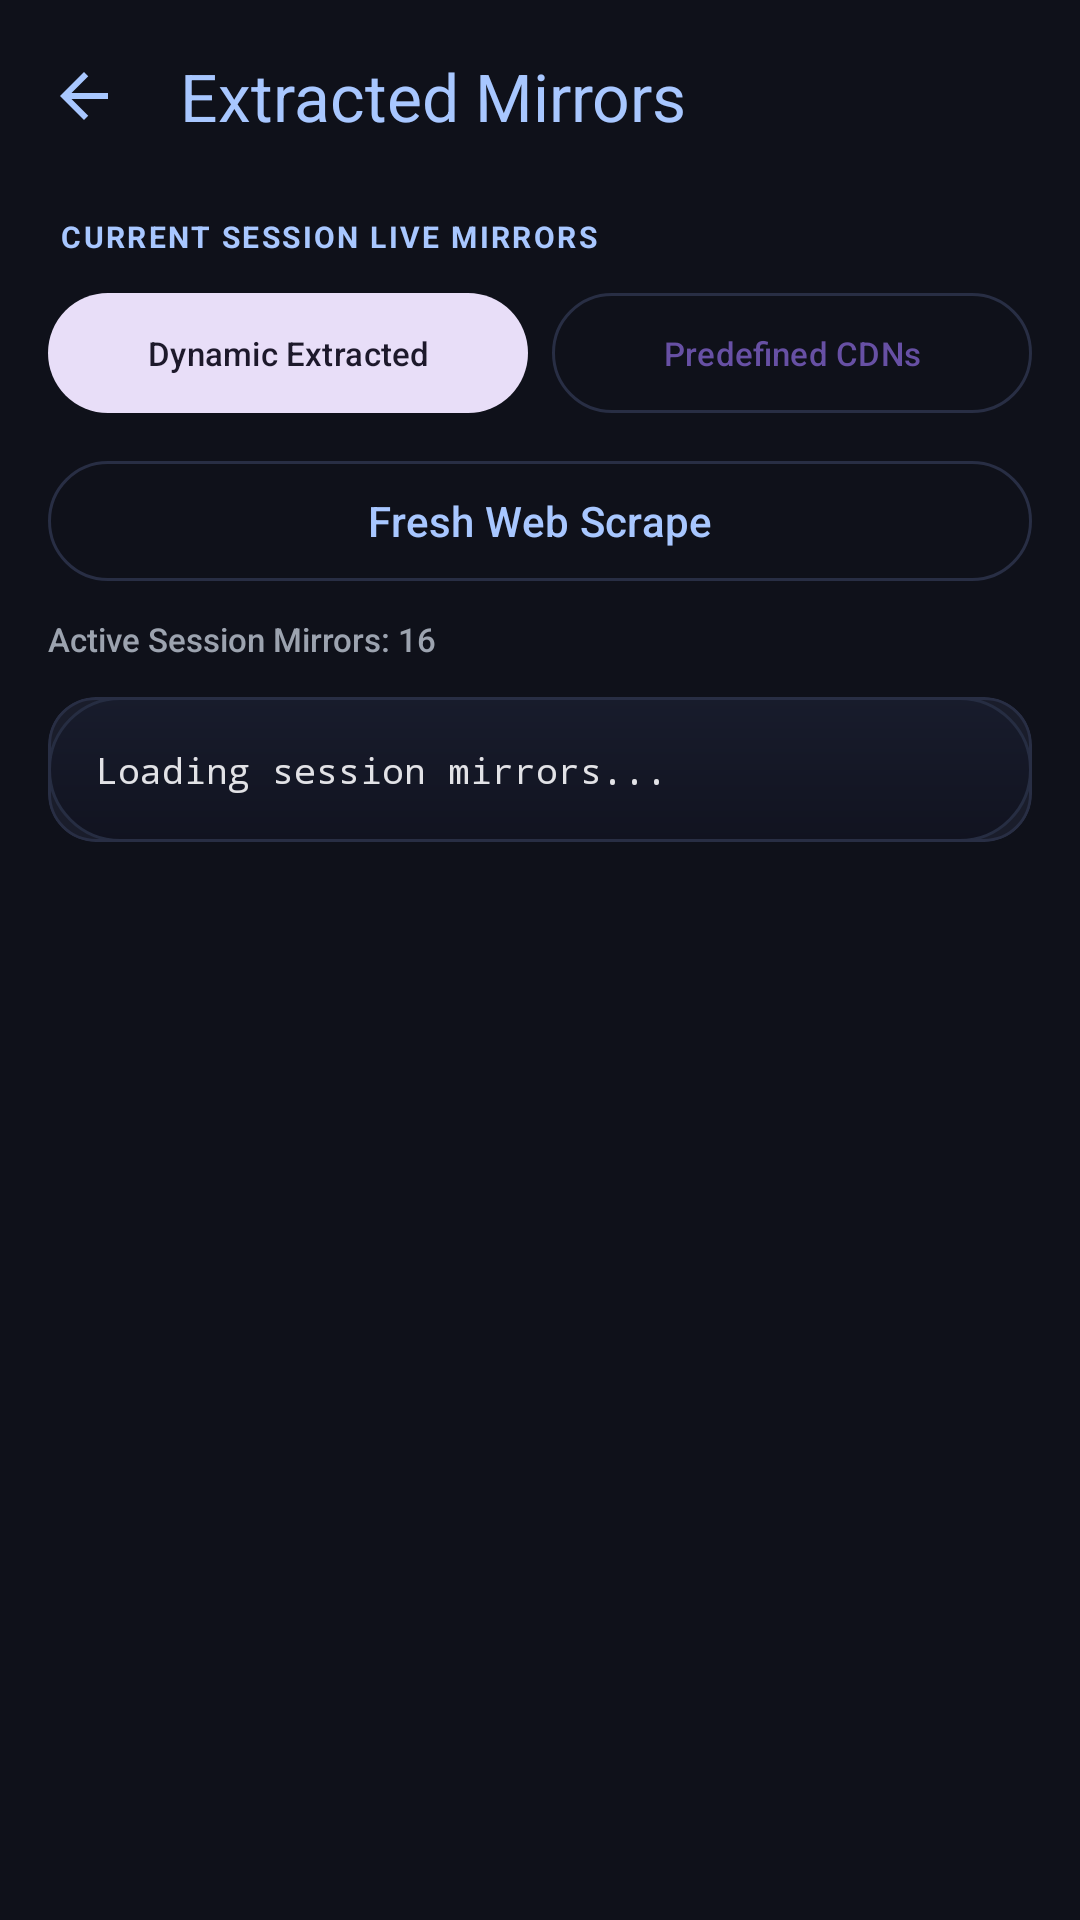

This screen was rendered from an Android layout file. Write that file and the resources it references.
<!-- AndroidManifest.xml: activity theme Theme.DataBurner -->
<!-- res/layout/activity_mirror_diagnostics.xml -->
<?xml version="1.0" encoding="utf-8"?>
<LinearLayout xmlns:android="http://schemas.android.com/apk/res/android"
    xmlns:app="http://schemas.android.com/apk/res-auto"
    android:id="@+id/mirrorMain"
    android:layout_width="match_parent"
    android:layout_height="match_parent"
    android:orientation="vertical"
    android:background="@color/bg_dark">

    <com.google.android.material.appbar.AppBarLayout
        android:id="@+id/appBarLayout"
        android:layout_width="match_parent"
        android:layout_height="wrap_content"
        android:background="@color/bg_dark"
        app:elevation="0dp">

        <com.google.android.material.appbar.MaterialToolbar
            android:id="@+id/topAppBar"
            android:layout_width="match_parent"
            android:layout_height="?attr/actionBarSize"
            android:background="@color/bg_dark"
            app:navigationIcon="@drawable/ic_arrow_back"
            app:navigationIconTint="@color/primary_m3"
            app:title="Extracted Mirrors"
            app:titleTextColor="@color/primary_m3" />

    </com.google.android.material.appbar.AppBarLayout>

    <LinearLayout
        android:layout_width="match_parent"
        android:layout_height="wrap_content"
        android:orientation="vertical"
        android:paddingHorizontal="16dp"
        android:paddingTop="8dp">

        <TextView
            android:layout_width="wrap_content"
            android:layout_height="wrap_content"
            android:layout_marginStart="4dp"
            android:layout_marginBottom="8dp"
            android:letterSpacing="0.08"
            android:text="CURRENT SESSION LIVE MIRRORS"
            android:textColor="@color/primary_m3"
            android:textSize="10sp"
            android:textStyle="bold" />

        
        <LinearLayout
            android:layout_width="match_parent"
            android:layout_height="wrap_content"
            android:orientation="horizontal"
            android:layout_marginBottom="8dp">

            <com.google.android.material.button.MaterialButton
                android:id="@+id/tabExtractedBtn"
                style="@style/Widget.Material3.Button.TonalButton"
                android:layout_width="0dp"
                android:layout_height="wrap_content"
                android:layout_weight="1"
                android:layout_marginEnd="4dp"
                android:text="Dynamic Extracted"
                android:textSize="11sp" />

            <com.google.android.material.button.MaterialButton
                android:id="@+id/tabPredefinedBtn"
                style="@style/Widget.Material3.Button.OutlinedButton"
                android:layout_width="0dp"
                android:layout_height="wrap_content"
                android:layout_weight="1"
                android:layout_marginStart="4dp"
                android:text="Predefined CDNs"
                android:textSize="11sp"
                app:strokeColor="@color/surface_stroke" />

        </LinearLayout>

        <LinearLayout
            android:layout_width="match_parent"
            android:layout_height="wrap_content"
            android:orientation="horizontal">

            <com.google.android.material.button.MaterialButton
                android:id="@+id/reExtractBtn"
                style="@style/Widget.Material3.Button.OutlinedButton"
                android:layout_width="match_parent"
                android:layout_height="wrap_content"
                android:text="Fresh Web Scrape"
                android:textColor="@color/primary_m3"
                app:strokeColor="@color/surface_stroke" />

        </LinearLayout>

        <TextView
            android:id="@+id/summaryText"
            android:layout_width="match_parent"
            android:layout_height="wrap_content"
            android:paddingTop="8dp"
            android:paddingBottom="12dp"
            android:text="Active Session Mirrors: 16"
            android:textSize="11sp"
            android:fontFamily="sans-serif-medium"
            android:textColor="@color/on_surface_variant" />

    </LinearLayout>

    <ScrollView
        android:id="@+id/mirrorScrollView"
        android:layout_width="match_parent"
        android:layout_height="0dp"
        android:layout_weight="1"
        android:paddingHorizontal="16dp"
        android:paddingBottom="24dp"
        android:clipToPadding="false">

        <com.google.android.material.card.MaterialCardView
            style="@style/Widget.DataBurner.Card"
            android:layout_width="match_parent"
            android:layout_height="wrap_content"
            app:cardCornerRadius="16dp"
            app:strokeColor="@color/surface_stroke"
            app:strokeWidth="1dp">

            <TextView
                android:id="@+id/mirrorsContainerText"
                android:layout_width="match_parent"
                android:layout_height="wrap_content"
                android:background="@drawable/bg_stat_card"
                android:padding="16dp"
                android:fontFamily="monospace"
                android:textSize="12sp"
                android:lineSpacingExtra="3dp"
                android:text="Loading session mirrors..."
                android:textColor="@color/on_surface" />

        </com.google.android.material.card.MaterialCardView>

    </ScrollView>

</LinearLayout>
<!-- resources referenced by this layout -->
<resources>
  <color name="bg_dark">#0F111A</color>
  <color name="on_surface">#E2E2E6</color>
  <color name="on_surface_variant">#9CA3AF</color>
  <color name="primary_m3">#A8C7FF</color>
  <color name="surface_stroke">#282E44</color>
  <!-- drawable bg_stat_card (drawable) -->
  <?xml version="1.0" encoding="utf-8"?>
  <shape xmlns:android="http://schemas.android.com/apk/res/android"
      android:shape="rectangle">
      <corners android:radius="24dp" />
      <gradient
          android:angle="270"
          android:endColor="#111320"
          android:startColor="#181C2C"
          android:type="linear" />
      <stroke
          android:width="1dp"
          android:color="#262D42" />
  </shape>
  <!-- drawable ic_arrow_back (drawable) -->
  <?xml version="1.0" encoding="utf-8"?>
  <vector xmlns:android="http://schemas.android.com/apk/res/android"
      android:width="24dp"
      android:height="24dp"
      android:viewportWidth="24"
      android:viewportHeight="24">
      <path
          android:pathData="M20,11H7.83l5.59,-5.59L12,4l-8,8 8,8 1.41,-1.41L7.83,13H20v-2z"
          android:fillColor="#A8C7FF" />
  </vector>
  <style name="Widget.DataBurner.Card" parent="Widget.Material3.CardView.Filled">
          <item name="cardBackgroundColor">@color/surface_variant</item>
          <item name="cardCornerRadius">24dp</item>
          <item name="strokeColor">#262D42</item>
          <item name="strokeWidth">1dp</item>
      </style>
  <style name="Theme.DataBurner" parent="Base.Theme.DataBurner" />
  <color name="surface_variant">#1A1D2B</color>
  <style name="Base.Theme.DataBurner" parent="Theme.Material3.DayNight.NoActionBar">
          
          
      </style>
</resources>
